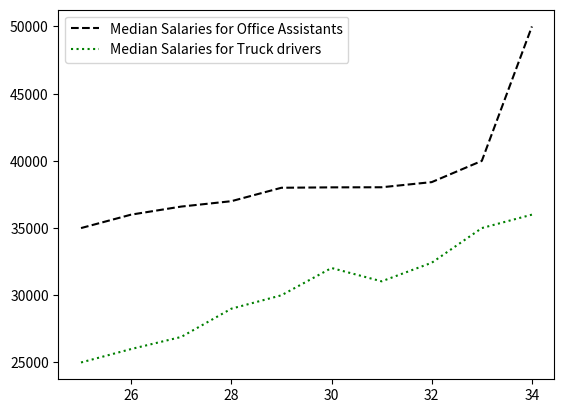

This figure's Python source:
from matplotlib import pyplot as plt


# lets setup our data

# Median Salaries for Office Assistants
median_salaries_for_assistants = [35000, 36000, 36600, 37000, 38000, 38030, 38037, 38420, 40000, 50000]

# Median Salaries for Truck Drivers
median_salaries_for_drivers = [25000, 26000, 26900, 29000, 30000, 32030, 31037, 32420, 35000, 36000]


median_ages = [25, 26, 27, 28, 29, 30, 31, 32, 33, 34]


# Plot the graph

# 1. Plot the median ages against median salaries for assistants

## format strings are optional so you don't have to add them.

## if you want to add them, it should be before the label argument of the plot() method.
plot_format_string = "k--"  # 'k' stands for black and '--' is the line format.
plt.plot(median_ages, median_salaries_for_assistants, plot_format_string, label="Median Salaries for Office Assistants")


## set the format string for this second plot
plot_format_string = "g:" # 'g' stands for green
# 2. Plot the median ages against median salaries for truck drivers
plt.plot(median_ages, median_salaries_for_drivers, plot_format_string, label="Median Salaries for Truck drivers")


plt.legend()  # <---- keep this method empty. This method must be declared!


# show the graph
plt.show()
